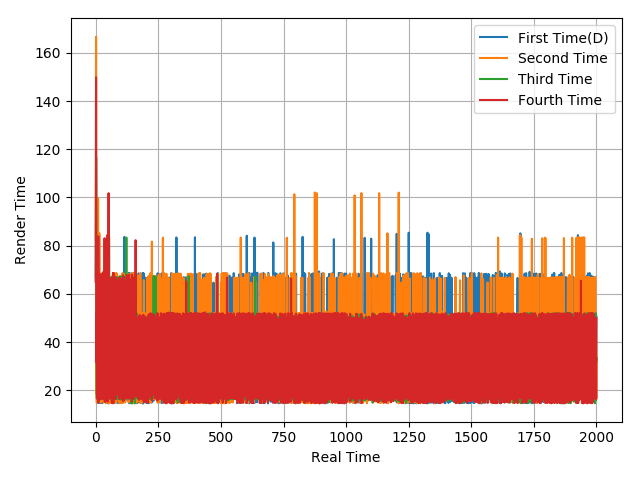

Data behind this chart, as committed beside it:
65.25, 116.55, 85.4, 32.01, 32.67, 16.74, 51.95, 50.02, 16.63, 66.74, 14.82, 68.5, 16.61, 50.08, 15.34, 51.29, 14.74, 51.34, 16.15, 51.17, 16.6, 50.08, 14.77, 34.16
82.3, 166.7, 18.64, 50.03, 14.82, 51.93, 16.43, 83.54, 15.24, 99.75, 51.1, 48.62, 66.87, 16.59, 85.17, 48.18, 50.55, 49.92, 49.47, 51.95, 14.92, 68.42, 15.06, 68.28
66.72, 116.7, 84.98, 48.36, 16.64, 50.09, 49.97, 16.66, 66.68, 33.35, 33.28, 16.92, 49.76, 50.16, 66.63, 51.56, 65.39, 66.28, 50.09, 51.9, 48.08, 50.37, 16.35, 49.97
64.98, 149.8, 51.93, 31.41, 51.94, 16.63, 83.38, 16.63, 83.36, 14.85, 83.9, 32.74, 50.73, 66.59, 16.04, 66.57, 68.09, 50.51, 66.64, 31.42, 17.16, 51.59, 48.33, 16.38
